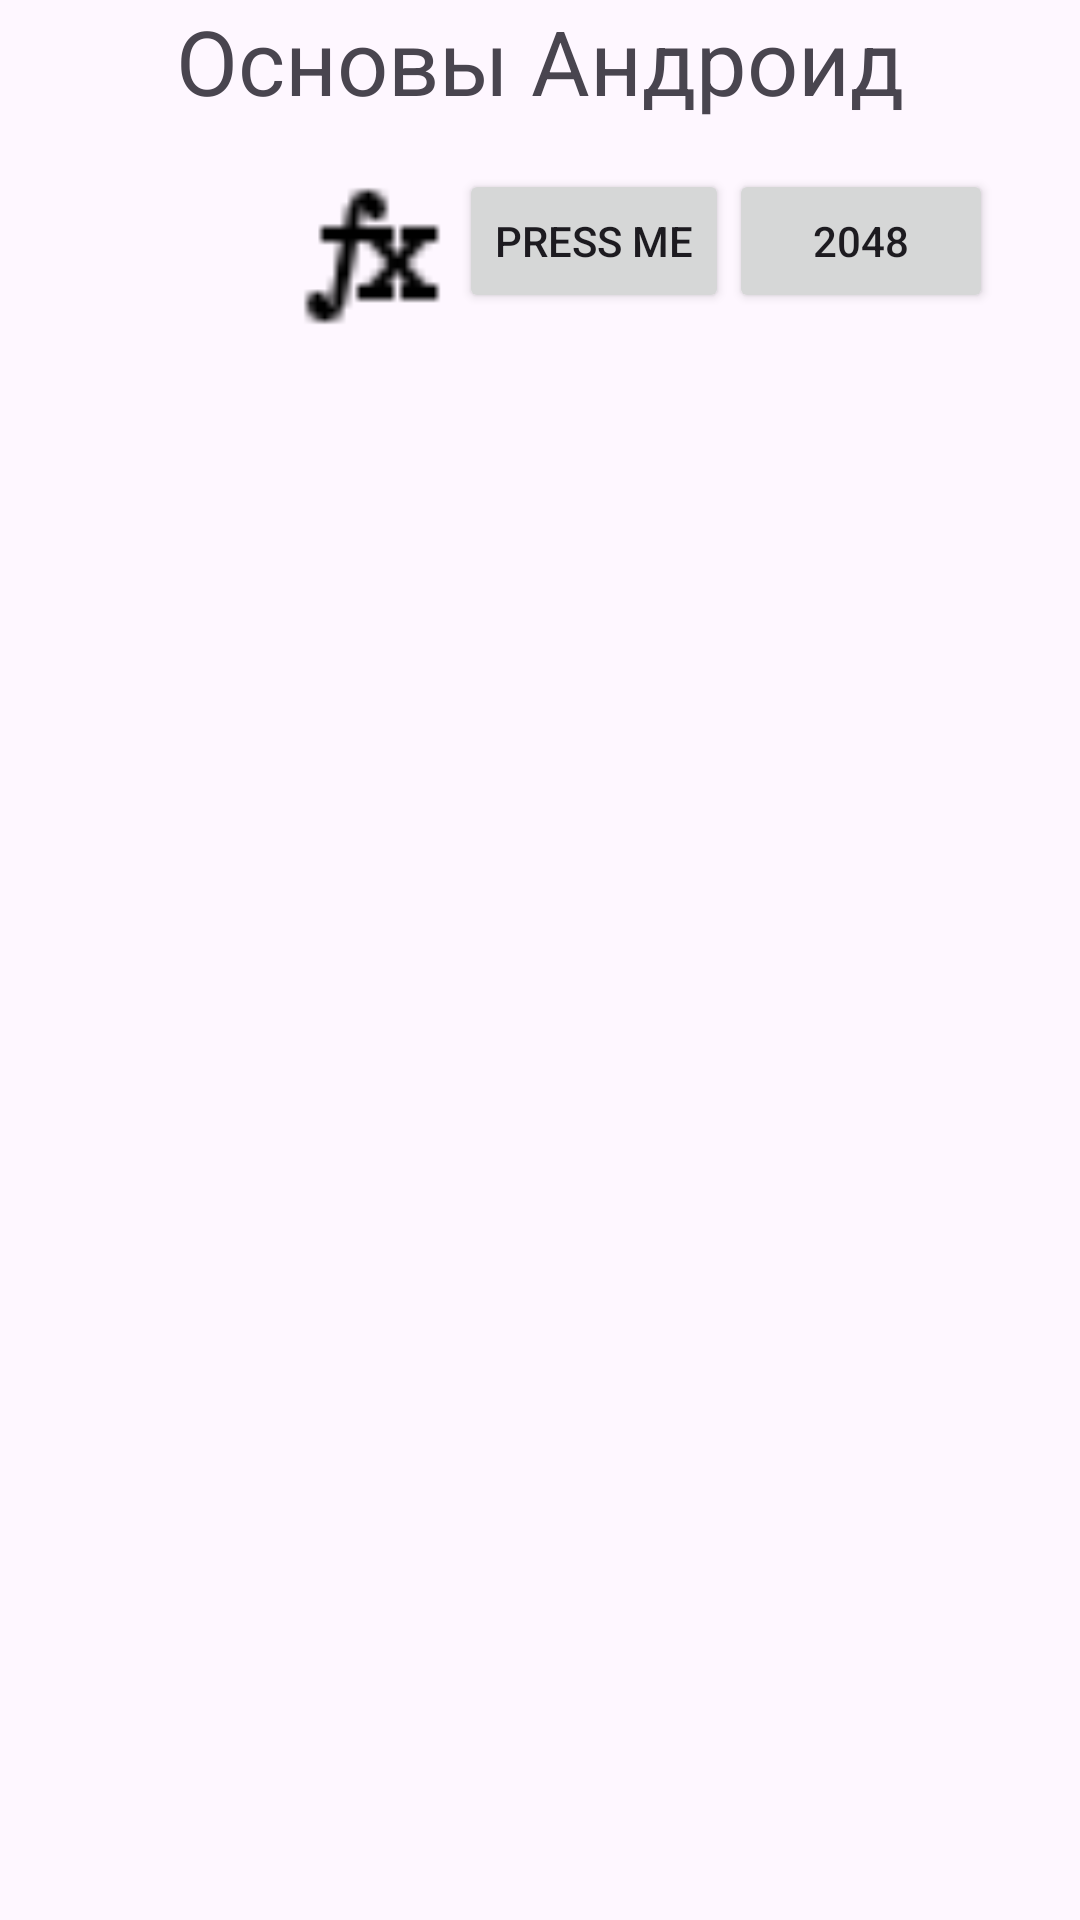

Layout XML and referenced resources for this Android screen:
<!-- AndroidManifest.xml: application theme Theme.ANDROID_SPU121 -->
<!-- res/layout/activity_main.xml -->
<?xml version="1.0" encoding="utf-8"?>
<androidx.constraintlayout.widget.ConstraintLayout xmlns:android="http://schemas.android.com/apk/res/android"
    xmlns:app="http://schemas.android.com/apk/res-auto"
    xmlns:tools="http://schemas.android.com/tools"
    android:layout_width="match_parent"
    android:layout_height="match_parent"
    tools:context=".MainActivity">

    <TextView
        android:id="@+id/main_tv_hello"
        android:layout_width="wrap_content"
        android:layout_height="wrap_content"
        android:text="@string/maim_tv_hello_text"
        app:layout_constraintEnd_toEndOf="parent"
        app:layout_constraintStart_toStartOf="parent"
        android:textSize="30sp"
        app:layout_constraintTop_toTopOf="parent" />

    <LinearLayout
        android:id="@+id/icon_layout"
        android:layout_width="wrap_content"
        android:layout_height="wrap_content"
        android:layout_marginTop="16dp"
        android:layout_marginStart="16dp"
        android:layout_marginEnd="16dp"
        android:layout_marginBottom="16dp"
        android:orientation="horizontal"
        app:layout_constraintTop_toBottomOf="@+id/main_tv_hello"
        app:layout_constraintStart_toStartOf="parent"
        app:layout_constraintEnd_toEndOf="parent">

        <ImageView
            android:id="@+id/iv_calc_icon"
            android:layout_width="58dp"
            android:layout_height="58dp"
            android:src="@drawable/ic_calc_icon"
            android:layout_marginEnd="8dp"
            android:onClick="openCalcActivity"
            android:contentDescription="@string/calc_title"/>

        <ImageView
            android:id="@+id/iv_calc1_icon"
            android:layout_width="58dp"
            android:layout_height="58dp"
            android:src="@drawable/ic_calc1_icon"
            android:onClick="openCalcActivity1"
            android:contentDescription="@string/calc_title"/>

    <Button
        android:id="@+id/main_button_hello"
        android:layout_width="match_parent"
        android:layout_height="wrap_content"
        android:text="@string/maim_button_hello_text"
        app:layout_constraintBottom_toBottomOf="parent"
        app:layout_constraintEnd_toEndOf="parent"
        app:layout_constraintStart_toStartOf="parent"
        app:layout_constraintTop_toBottomOf="@+id/main_tv_hello" />
    <Button
        android:id="@+id/main_button_game"
        android:layout_width="match_parent"
        android:layout_height="wrap_content"
        android:text="@string/main_button_game"
        app:layout_constraintBottom_toBottomOf="parent"
        app:layout_constraintEnd_toEndOf="parent"
        app:layout_constraintStart_toStartOf="parent"
        app:layout_constraintTop_toBottomOf="@+id/main_tv_hello" />
    </LinearLayout>



</androidx.constraintlayout.widget.ConstraintLayout>
<!-- resources referenced by this layout -->
<resources>
  <!-- drawable ic_calc1_icon: png bitmap (drawable, 402 bytes) -->
  <string name="calc_title">Calculator</string>
  <string name="maim_button_hello_text">Press me</string>
  <string name="maim_tv_hello_text">Основы Андроид</string>
  <string name="main_button_game">2048</string>
  <style name="Theme.ANDROID_SPU121" parent="Base.Theme.ANDROID_SPU121" />
  <style name="Base.Theme.ANDROID_SPU121" parent="Theme.Material3.DayNight.NoActionBar">
          
          
      </style>
</resources>
